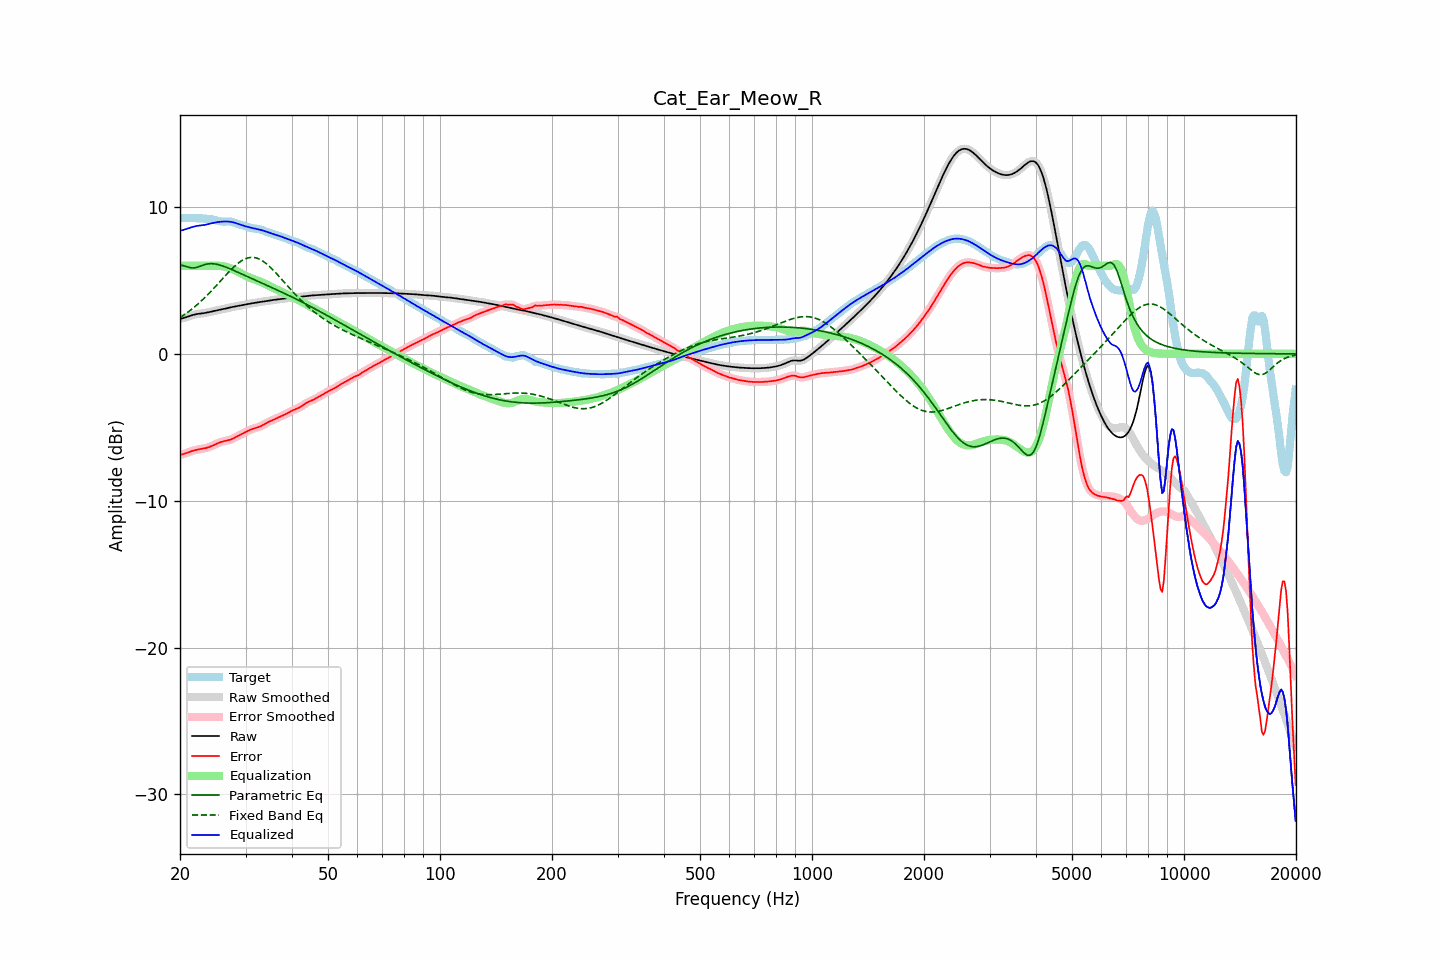

The file beside this chart, header and first rows:
frequency, raw, error, smoothed, error_smoothed, equalization, parametric_eq, fixed_band_eq, equalized_raw, equalized_smoothed, target
20.00, 2.38, -6.88, 2.38, -6.88, 6.00, 6.05, 2.47, 8.38, 8.38, 9.26
20.20, 2.41, -6.85, 2.41, -6.85, 6.00, 6.03, 2.54, 8.41, 8.41, 9.26
20.40, 2.44, -6.82, 2.44, -6.82, 6.00, 6.01, 2.61, 8.44, 8.44, 9.26
20.61, 2.47, -6.79, 2.47, -6.79, 6.00, 5.97, 2.69, 8.47, 8.47, 9.26
20.81, 2.50, -6.75, 2.50, -6.75, 6.00, 5.94, 2.76, 8.50, 8.50, 9.26
21.02, 2.54, -6.71, 2.54, -6.71, 6.00, 5.91, 2.85, 8.54, 8.54, 9.25
21.23, 2.58, -6.67, 2.58, -6.67, 6.00, 5.88, 2.93, 8.58, 8.58, 9.25
21.44, 2.62, -6.63, 2.62, -6.63, 6.00, 5.86, 3.01, 8.62, 8.62, 9.25
21.66, 2.65, -6.60, 2.65, -6.60, 6.00, 5.85, 3.10, 8.65, 8.65, 9.25
21.87, 2.68, -6.57, 2.68, -6.57, 6.00, 5.86, 3.19, 8.68, 8.68, 9.24
22.09, 2.70, -6.54, 2.70, -6.54, 6.00, 5.88, 3.28, 8.70, 8.70, 9.24
22.31, 2.72, -6.52, 2.72, -6.52, 6.00, 5.91, 3.38, 8.72, 8.72, 9.24
22.54, 2.73, -6.50, 2.73, -6.50, 6.00, 5.95, 3.48, 8.73, 8.73, 9.23
22.76, 2.75, -6.48, 2.75, -6.48, 6.00, 5.99, 3.58, 8.75, 8.75, 9.23
22.99, 2.76, -6.46, 2.76, -6.46, 6.00, 6.03, 3.68, 8.76, 8.76, 9.22
23.22, 2.78, -6.44, 2.78, -6.44, 6.00, 6.06, 3.78, 8.78, 8.78, 9.21
23.45, 2.79, -6.41, 2.79, -6.41, 6.00, 6.10, 3.89, 8.79, 8.79, 9.21
23.69, 2.82, -6.38, 2.82, -6.38, 6.00, 6.12, 4.00, 8.82, 8.82, 9.20
23.92, 2.84, -6.35, 2.84, -6.35, 6.00, 6.14, 4.11, 8.84, 8.84, 9.19
24.16, 2.87, -6.31, 2.87, -6.31, 6.00, 6.14, 4.23, 8.87, 8.87, 9.18
24.40, 2.89, -6.26, 2.89, -6.26, 6.00, 6.14, 4.34, 8.90, 8.90, 9.16
24.65, 2.92, -6.21, 2.92, -6.21, 6.00, 6.13, 4.46, 8.93, 8.92, 9.13
24.89, 2.94, -6.16, 2.94, -6.16, 6.00, 6.12, 4.58, 8.95, 8.95, 9.11
25.14, 2.97, -6.11, 2.97, -6.11, 6.00, 6.10, 4.70, 8.97, 8.97, 9.08
25.39, 2.99, -6.06, 2.99, -6.06, 6.00, 6.07, 4.82, 8.98, 8.98, 9.05
25.65, 3.01, -6.02, 3.01, -6.02, 5.99, 6.04, 4.94, 8.99, 8.99, 9.03
25.91, 3.03, -5.98, 3.03, -5.98, 5.98, 6.01, 5.06, 9.00, 9.00, 9.01
26.16, 3.05, -5.95, 3.05, -5.95, 5.96, 5.97, 5.18, 9.01, 9.01, 9.00
26.43, 3.08, -5.93, 3.08, -5.93, 5.94, 5.93, 5.30, 9.02, 9.02, 9.01
26.69, 3.10, -5.91, 3.10, -5.91, 5.91, 5.89, 5.42, 9.02, 9.02, 9.01
26.96, 3.13, -5.89, 3.13, -5.88, 5.88, 5.84, 5.54, 9.01, 9.01, 9.01
27.23, 3.16, -5.86, 3.15, -5.85, 5.84, 5.80, 5.65, 9.00, 9.00, 9.01
27.50, 3.18, -5.81, 3.18, -5.81, 5.80, 5.75, 5.76, 8.98, 8.98, 8.99
27.77, 3.20, -5.76, 3.20, -5.76, 5.76, 5.70, 5.87, 8.96, 8.96, 8.96
28.05, 3.22, -5.71, 3.22, -5.71, 5.71, 5.66, 5.97, 8.93, 8.93, 8.93
28.33, 3.24, -5.65, 3.24, -5.65, 5.65, 5.61, 6.07, 8.90, 8.90, 8.89
28.62, 3.26, -5.59, 3.26, -5.59, 5.60, 5.56, 6.16, 8.86, 8.86, 8.85
28.90, 3.28, -5.53, 3.28, -5.53, 5.54, 5.51, 6.24, 8.82, 8.82, 8.82
29.19, 3.30, -5.48, 3.30, -5.48, 5.48, 5.46, 6.32, 8.78, 8.78, 8.78
29.48, 3.33, -5.43, 3.33, -5.43, 5.42, 5.41, 6.38, 8.75, 8.75, 8.75
29.78, 3.35, -5.37, 3.35, -5.37, 5.36, 5.36, 6.44, 8.71, 8.71, 8.72
30.08, 3.37, -5.32, 3.37, -5.31, 5.31, 5.31, 6.49, 8.68, 8.68, 8.69
30.38, 3.39, -5.26, 3.39, -5.26, 5.26, 5.26, 6.53, 8.65, 8.65, 8.65
30.68, 3.41, -5.20, 3.41, -5.20, 5.21, 5.21, 6.55, 8.62, 8.62, 8.61
30.99, 3.43, -5.15, 3.43, -5.15, 5.16, 5.16, 6.57, 8.59, 8.59, 8.58
31.30, 3.45, -5.11, 3.45, -5.11, 5.12, 5.11, 6.57, 8.57, 8.57, 8.56
31.61, 3.46, -5.08, 3.46, -5.08, 5.08, 5.06, 6.56, 8.55, 8.55, 8.54
31.93, 3.48, -5.05, 3.48, -5.05, 5.05, 5.01, 6.54, 8.53, 8.53, 8.53
32.24, 3.50, -5.01, 3.50, -5.01, 5.01, 4.96, 6.51, 8.50, 8.50, 8.51
32.57, 3.51, -4.98, 3.51, -4.98, 4.96, 4.91, 6.47, 8.48, 8.48, 8.49
32.89, 3.53, -4.93, 3.53, -4.93, 4.92, 4.86, 6.42, 8.45, 8.45, 8.47
33.22, 3.55, -4.88, 3.55, -4.88, 4.87, 4.81, 6.35, 8.42, 8.42, 8.43
33.55, 3.57, -4.82, 3.57, -4.82, 4.82, 4.76, 6.28, 8.39, 8.39, 8.39
33.89, 3.59, -4.76, 3.59, -4.76, 4.76, 4.72, 6.20, 8.35, 8.35, 8.34
34.23, 3.60, -4.70, 3.60, -4.70, 4.71, 4.67, 6.11, 8.31, 8.31, 8.30
34.57, 3.62, -4.64, 3.62, -4.64, 4.65, 4.62, 6.02, 8.27, 8.27, 8.26
34.92, 3.64, -4.59, 3.64, -4.59, 4.59, 4.57, 5.92, 8.23, 8.23, 8.22
35.27, 3.65, -4.54, 3.65, -4.54, 4.54, 4.52, 5.81, 8.19, 8.19, 8.19
35.62, 3.67, -4.49, 3.67, -4.49, 4.49, 4.47, 5.70, 8.16, 8.16, 8.16
35.97, 3.68, -4.44, 3.68, -4.44, 4.44, 4.42, 5.59, 8.12, 8.12, 8.13
... 635 more rows
